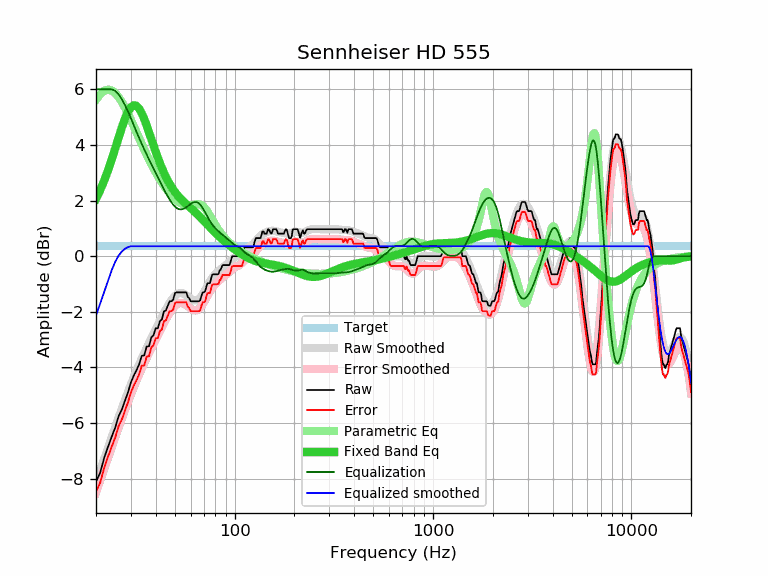

The data file committed next to this chart (first rows):
frequency, raw, error, smoothed, error_smoothed, equalization, parametric_eq, equalized_raw, equalized_smoothed, target
20, -8.11, -8.47, -8.14, -8.49, 6.00, 2.06, -2.11, -2.14, 0.36
21, -7.78, -8.14, -7.70, -8.06, 6.00, 2.38, -1.78, -1.70, 0.36
22, -7.25, -7.61, -7.28, -7.64, 6.00, 2.72, -1.25, -1.28, 0.36
23, -6.85, -7.21, -6.88, -7.24, 6.00, 3.09, -0.85, -0.88, 0.36
24, -6.49, -6.85, -6.50, -6.86, 6.00, 3.48, -0.49, -0.50, 0.36
25, -6.16, -6.52, -6.14, -6.50, 5.94, 3.87, -0.22, -0.20, 0.36
26, -5.75, -6.11, -5.80, -6.15, 5.82, 4.26, 0.07, 0.02, 0.36
27, -5.51, -5.87, -5.47, -5.83, 5.64, 4.63, 0.13, 0.17, 0.36
28, -5.19, -5.55, -5.16, -5.52, 5.43, 4.94, 0.24, 0.27, 0.36
29, -4.89, -5.25, -4.87, -5.23, 5.20, 5.19, 0.31, 0.33, 0.36
30, -4.54, -4.90, -4.60, -4.96, 4.96, 5.36, 0.42, 0.36, 0.36
31, -4.29, -4.65, -4.35, -4.71, 4.71, 5.43, 0.42, 0.36, 0.36
32, -4.10, -4.46, -4.11, -4.47, 4.47, 5.40, 0.37, 0.36, 0.36
33, -3.89, -4.25, -3.89, -4.25, 4.25, 5.30, 0.36, 0.36, 0.36
34, -3.58, -3.94, -3.68, -4.04, 4.04, 5.14, 0.46, 0.36, 0.36
35, -3.57, -3.93, -3.48, -3.84, 3.84, 4.93, 0.27, 0.36, 0.36
36, -3.25, -3.61, -3.30, -3.66, 3.66, 4.70, 0.41, 0.36, 0.36
37, -3.24, -3.60, -3.12, -3.48, 3.48, 4.46, 0.24, 0.36, 0.36
38, -2.92, -3.28, -2.95, -3.31, 3.31, 4.21, 0.39, 0.36, 0.36
39, -2.84, -3.20, -2.79, -3.15, 3.15, 3.97, 0.31, 0.36, 0.36
40, -2.59, -2.95, -2.63, -2.99, 2.99, 3.75, 0.40, 0.36, 0.36
41, -2.59, -2.95, -2.48, -2.83, 2.83, 3.54, 0.24, 0.36, 0.36
42, -2.33, -2.69, -2.33, -2.69, 2.69, 3.34, 0.36, 0.36, 0.36
43, -2.27, -2.63, -2.18, -2.54, 2.54, 3.16, 0.27, 0.36, 0.36
44, -1.98, -2.34, -2.04, -2.40, 2.40, 3.00, 0.42, 0.36, 0.36
45, -1.95, -2.31, -1.91, -2.27, 2.27, 2.85, 0.32, 0.36, 0.36
46, -1.78, -2.14, -1.79, -2.15, 2.15, 2.72, 0.37, 0.36, 0.36
47, -1.62, -1.98, -1.68, -2.04, 2.04, 2.60, 0.42, 0.36, 0.36
48, -1.62, -1.98, -1.58, -1.94, 1.94, 2.49, 0.32, 0.36, 0.36
49, -1.56, -1.92, -1.50, -1.85, 1.85, 2.39, 0.29, 0.36, 0.36
50, -1.33, -1.69, -1.43, -1.78, 1.78, 2.31, 0.45, 0.36, 0.36
51, -1.30, -1.66, -1.38, -1.73, 1.73, 2.23, 0.43, 0.36, 0.36
52, -1.30, -1.66, -1.34, -1.70, 1.70, 2.16, 0.40, 0.36, 0.36
53, -1.30, -1.66, -1.33, -1.68, 1.68, 2.09, 0.38, 0.36, 0.36
54, -1.30, -1.66, -1.33, -1.68, 1.68, 2.03, 0.38, 0.36, 0.36
55, -1.30, -1.66, -1.34, -1.70, 1.70, 1.98, 0.40, 0.36, 0.36
56, -1.30, -1.66, -1.37, -1.72, 1.72, 1.92, 0.42, 0.36, 0.36
57, -1.30, -1.66, -1.40, -1.76, 1.76, 1.87, 0.46, 0.36, 0.36
58, -1.46, -1.82, -1.44, -1.80, 1.80, 1.82, 0.34, 0.36, 0.36
59, -1.51, -1.87, -1.48, -1.84, 1.84, 1.78, 0.33, 0.36, 0.36
60, -1.62, -1.98, -1.52, -1.88, 1.88, 1.73, 0.26, 0.36, 0.36
61, -1.62, -1.98, -1.56, -1.91, 1.91, 1.69, 0.29, 0.36, 0.36
62, -1.62, -1.98, -1.58, -1.94, 1.94, 1.64, 0.32, 0.36, 0.36
63, -1.62, -1.98, -1.59, -1.95, 1.95, 1.59, 0.33, 0.36, 0.36
64, -1.62, -1.98, -1.59, -1.94, 1.94, 1.55, 0.32, 0.36, 0.36
65, -1.62, -1.98, -1.57, -1.93, 1.93, 1.50, 0.31, 0.36, 0.36
66, -1.62, -1.98, -1.54, -1.90, 1.90, 1.46, 0.28, 0.36, 0.36
67, -1.59, -1.95, -1.49, -1.85, 1.85, 1.41, 0.26, 0.36, 0.36
68, -1.42, -1.78, -1.44, -1.79, 1.79, 1.36, 0.37, 0.36, 0.36
69, -1.30, -1.66, -1.37, -1.73, 1.73, 1.31, 0.43, 0.36, 0.36
70, -1.30, -1.66, -1.30, -1.65, 1.65, 1.27, 0.35, 0.36, 0.36
71, -1.26, -1.62, -1.22, -1.57, 1.57, 1.22, 0.31, 0.36, 0.36
72, -1.10, -1.46, -1.14, -1.49, 1.49, 1.18, 0.39, 0.36, 0.36
73, -0.97, -1.33, -1.06, -1.42, 1.42, 1.13, 0.45, 0.36, 0.36
74, -0.97, -1.33, -0.98, -1.34, 1.34, 1.09, 0.37, 0.36, 0.36
75, -0.97, -1.33, -0.91, -1.27, 1.27, 1.04, 0.30, 0.36, 0.36
76, -0.82, -1.18, -0.85, -1.20, 1.20, 1.00, 0.38, 0.36, 0.36
77, -0.67, -1.03, -0.79, -1.14, 1.14, 0.96, 0.47, 0.36, 0.36
78, -0.65, -1.01, -0.73, -1.09, 1.09, 0.92, 0.44, 0.36, 0.36
79, -0.65, -1.01, -0.68, -1.04, 1.04, 0.88, 0.39, 0.36, 0.36
... 553 more rows
